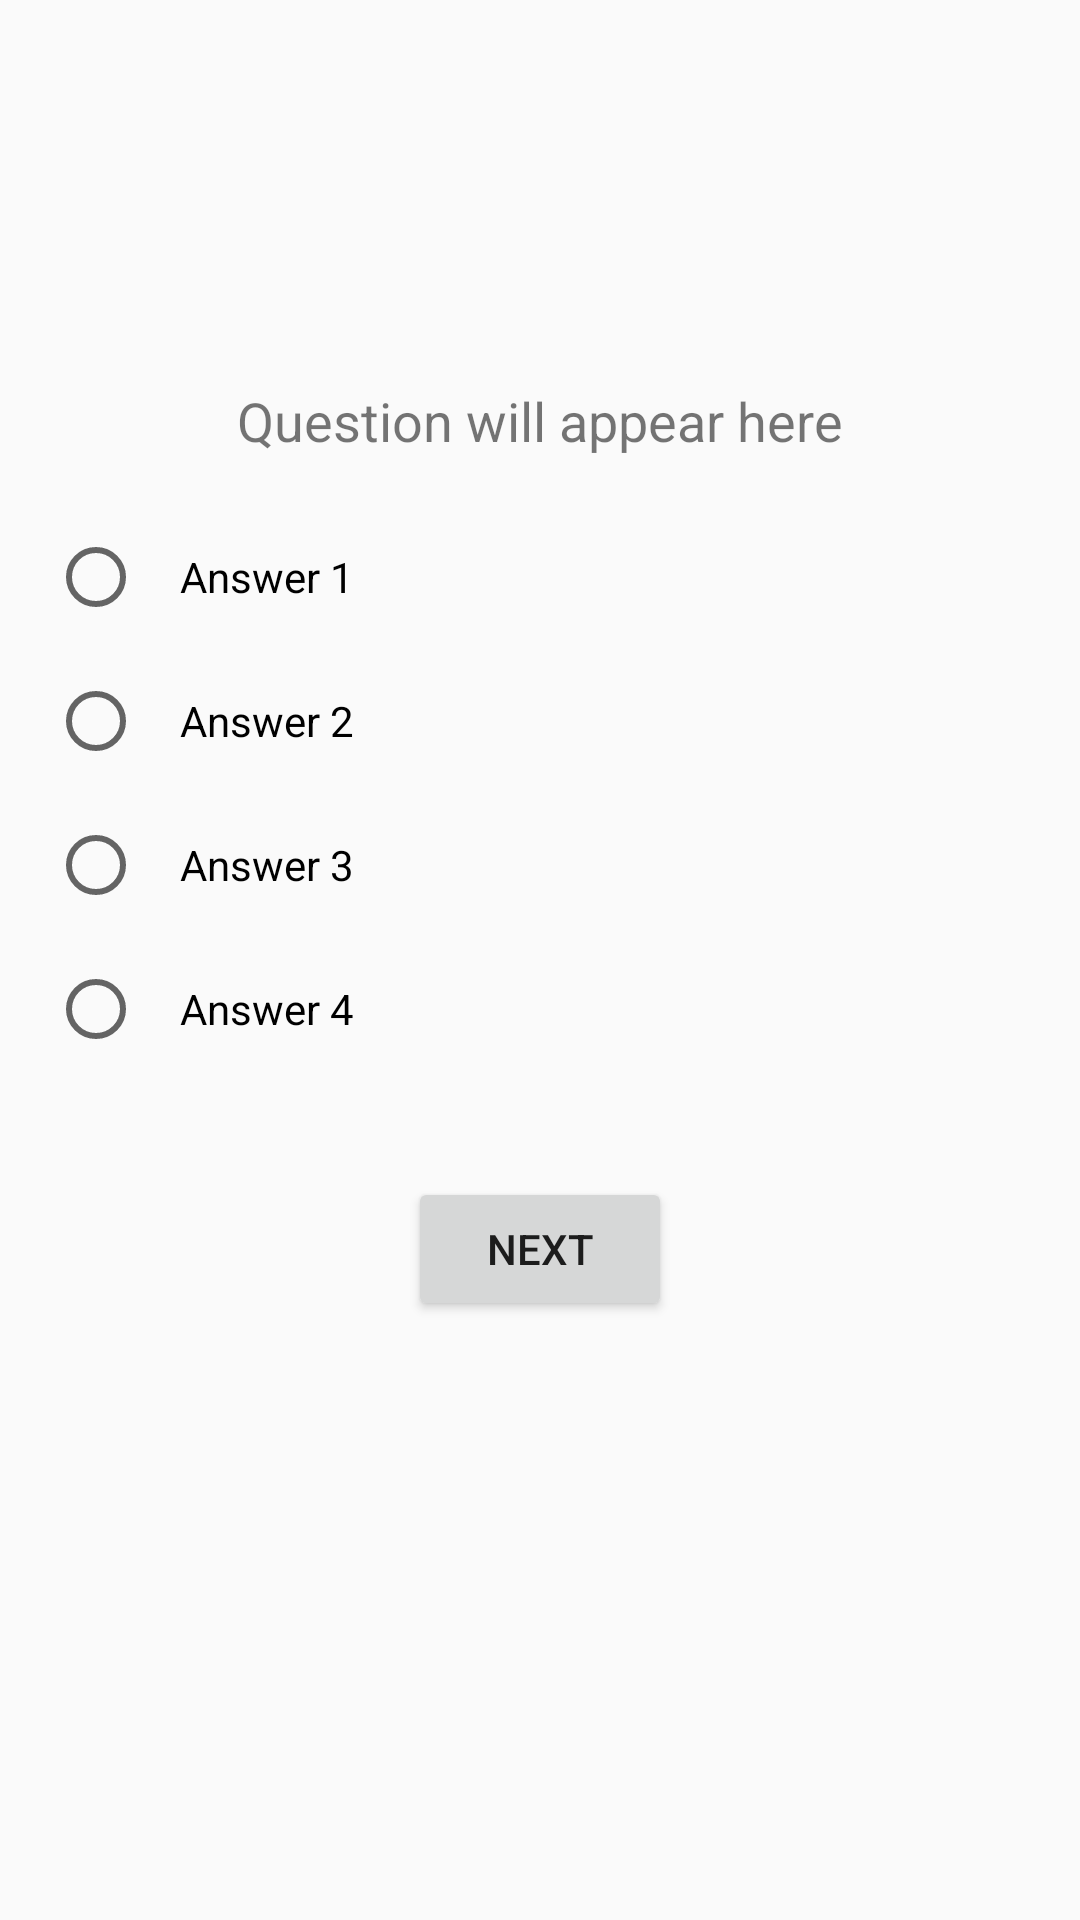

Reconstruct the res/layout file that produces this screen, plus the resources it refers to.
<!-- AndroidManifest.xml: activity theme Theme.AppCompat.Light -->
<!-- res/layout/activity_quiz.xml -->
<?xml version="1.0" encoding="utf-8"?>
<androidx.constraintlayout.widget.ConstraintLayout xmlns:android="http://schemas.android.com/apk/res/android"
    xmlns:app="http://schemas.android.com/apk/res-auto"
    xmlns:tools="http://schemas.android.com/tools"
    android:id="@+id/main"
    android:layout_width="match_parent"
    android:layout_height="match_parent"
    android:orientation="vertical"
    android:padding="16dp"
    tools:context=".QuizActivity">

    <TextView
        android:id="@+id/questionText"
        android:layout_width="wrap_content"
        android:layout_height="wrap_content"
        android:layout_gravity="center_horizontal"
        android:padding="16dp"
        android:text="Question will appear here"
        android:textSize="18sp"
        app:layout_constraintBottom_toBottomOf="parent"
        app:layout_constraintEnd_toEndOf="parent"
        app:layout_constraintStart_toStartOf="parent"
        app:layout_constraintTop_toTopOf="parent"
        app:layout_constraintVertical_bias="0.174" />

    <RadioGroup
        android:id="@+id/answerGroup"
        android:layout_width="match_parent"
        android:layout_height="wrap_content"
        android:orientation="vertical"
        app:layout_constraintTop_toBottomOf="@id/questionText"
        app:layout_constraintStart_toStartOf="parent"
        app:layout_constraintEnd_toEndOf="parent">

        <RadioButton
            android:id="@+id/answer1"
            android:layout_width="match_parent"
            android:layout_height="wrap_content"
            android:padding="12dp"
            android:minHeight="48dp"
            android:text="Answer 1" />

        <RadioButton
            android:id="@+id/answer2"
            android:layout_width="match_parent"
            android:layout_height="wrap_content"
            android:padding="12dp"
            android:minHeight="48dp"
            android:text="Answer 2" />

        <RadioButton
            android:id="@+id/answer3"
            android:layout_width="match_parent"
            android:layout_height="wrap_content"
            android:padding="12dp"
            android:minHeight="48dp"
            android:text="Answer 3" />

        <RadioButton
            android:id="@+id/answer4"
            android:layout_width="match_parent"
            android:layout_height="wrap_content"
            android:padding="12dp"
            android:minHeight="48dp"
            android:text="Answer 4" />

    </RadioGroup>


    <Button
        android:id="@+id/nextButton"
        android:layout_width="wrap_content"
        android:layout_height="wrap_content"
        android:layout_marginTop="32dp"
        android:text="Next"
        app:layout_constraintTop_toBottomOf="@id/answerGroup"
        app:layout_constraintStart_toStartOf="parent"
        app:layout_constraintEnd_toEndOf="parent" />

</androidx.constraintlayout.widget.ConstraintLayout>
<!-- resources referenced by this layout -->
<resources>

</resources>
